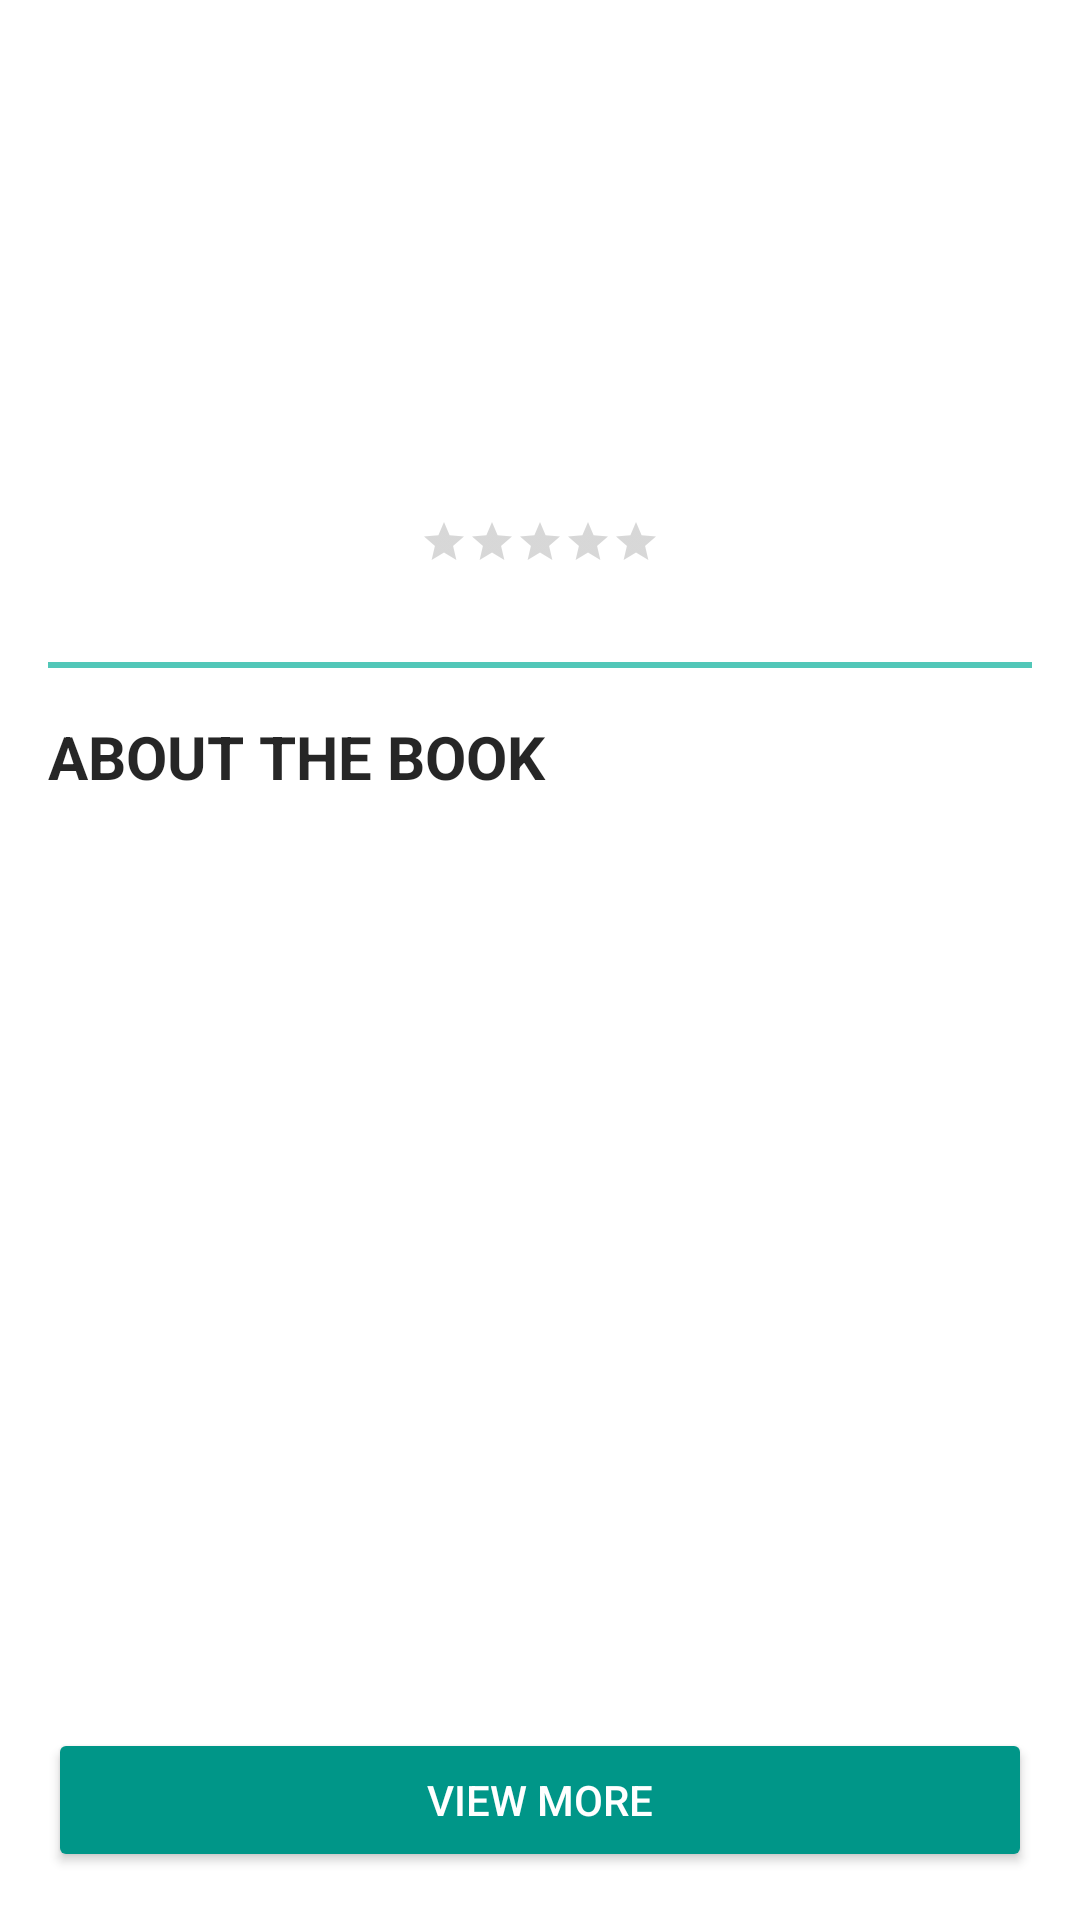

Here is an Android app screen rendered from its layout file. Give the layout XML and the strings, colors and styles it references.
<!-- AndroidManifest.xml: application theme AppTheme -->
<!-- res/layout/activity_book_detail.xml -->
<?xml version="1.0" encoding="utf-8"?>
<RelativeLayout xmlns:android="http://schemas.android.com/apk/res/android"
    xmlns:tools="http://schemas.android.com/tools"
    android:layout_width="match_parent"
    android:layout_height="match_parent"
    android:background="@color/primaryLightText"
    tools:context="com.example.android.pickaboo.BookDetailActivity">

    <android.support.v7.widget.Toolbar
        android:id="@+id/toolbar"
        android:layout_width="match_parent"
        android:layout_height="?attr/actionBarSize" />

    <ScrollView
        android:layout_width="match_parent"
        android:layout_height="match_parent"
        android:layout_below="@id/toolbar">

        <LinearLayout
            android:id="@+id/activity_book_detail"
            android:layout_width="match_parent"
            android:layout_height="wrap_content"
            android:layout_marginBottom="@dimen/separation"
            android:gravity="center_horizontal"
            android:orientation="vertical"
            android:padding="@dimen/mediumPadding">

            <ImageView
                android:id="@+id/book_cover_image"
                android:layout_width="wrap_content"
                android:layout_height="wrap_content"
                tools:ignore="contentDescription" />

            <TextView
                android:id="@+id/title"
                android:layout_width="wrap_content"
                android:layout_height="wrap_content"
                android:layout_marginTop="@dimen/bigPadding"
                android:gravity="center_horizontal"
                android:textColor="@color/primaryDarkText"
                android:textSize="@dimen/titleSize" />

            <LinearLayout
                android:layout_width="wrap_content"
                android:layout_height="wrap_content"
                android:gravity="center"
                android:orientation="horizontal"
                android:padding="@dimen/smallPadding">

                <TextView
                    android:id="@+id/author"
                    android:layout_width="0dp"
                    android:layout_weight="1"
                    style="@style/normalTextStyle" />

                <TextView
                    android:id="@+id/separator"
                    android:layout_width="wrap_content"
                    android:paddingLeft="@dimen/smallPadding"
                    android:paddingRight="@dimen/smallPadding"
                    android:text="@string/separator"
                    android:visibility="gone"
                    style="@style/normalTextStyle" />

                <TextView
                    android:id="@+id/year"
                    android:layout_width="wrap_content"
                    style="@style/normalTextStyle" />
            </LinearLayout>

            <RatingBar
                android:id="@+id/rating_bar"
                style="?android:attr/ratingBarStyleSmall"
                android:layout_width="wrap_content"
                android:layout_height="wrap_content"
                android:layout_margin="@dimen/mediumPadding"
                android:backgroundTint="@color/duskYellow"
                android:numStars="5"
                android:progressTint="@color/duskYellow"
                android:secondaryProgressTint="@color/lightYellow" />

            <View
                android:layout_width="match_parent"
                android:layout_height="@dimen/separationWidth"
                android:layout_marginTop="@dimen/mediumPadding"
                android:background="@color/colorPrimaryLight" />

            <TextView
                android:text="@string/about_the_book"
                style="@style/boldTitleStyle" />

            <TextView
                android:id="@+id/description"
                android:layout_width="match_parent"
                style="@style/normalTextStyle" />

        </LinearLayout>

    </ScrollView>

    <LinearLayout
        android:layout_width="match_parent"
        android:layout_height="wrap_content"
        android:layout_alignParentBottom="true"
        android:background="@color/secondaryLightText"
        android:padding="@dimen/mediumPadding">

        <Button
            android:id="@+id/view_more_button"
            style="@style/Widget.AppCompat.Button.Colored"
            android:layout_width="match_parent"
            android:layout_height="wrap_content"
            android:padding="@dimen/smallPadding"
            android:text="@string/view_more" />
    </LinearLayout>

</RelativeLayout>
<!-- resources referenced by this layout -->
<resources>
  <color name="colorPrimaryLight">#52c7b8</color>
  <color name="duskYellow">#fdd835</color>
  <color name="lightYellow">#fff9c4</color>
  <color name="primaryDarkText">#D9000000</color>
  <color name="primaryLightText">#FFFFFF</color>
  <color name="secondaryLightText">#B3FFFFFF</color>
  <dimen name="bigPadding">20dp</dimen>
  <dimen name="mediumPadding">16dp</dimen>
  <dimen name="separation">72dp</dimen>
  <dimen name="separationWidth">2dp</dimen>
  <dimen name="smallPadding">8dp</dimen>
  <dimen name="titleSize">20sp</dimen>
  <string name="about_the_book">About the book</string>
  <string name="separator">·</string>
  <string name="view_more">View more</string>
  <style name="boldTitleStyle">
          <item name="android:layout_width">match_parent</item>
          <item name="android:layout_height">wrap_content</item>
          <item name="android:layout_marginBottom">@dimen/mediumPadding</item>
          <item name="android:layout_marginTop">@dimen/mediumPadding</item>
          <item name="android:textAllCaps">true</item>
          <item name="android:textColor">@color/primaryDarkText</item>
          <item name="android:textSize">@dimen/titleSize</item>
          <item name="android:textStyle">bold</item>
      </style>
  <style name="normalTextStyle">
          <item name="android:layout_height">wrap_content</item>
          <item name="android:textSize">@dimen/textSize</item>
      </style>
  <style name="AppTheme" parent="Theme.AppCompat.Light.NoActionBar">
          
          <item name="colorPrimary">@color/colorPrimary</item>
          <item name="colorPrimaryDark">@color/colorPrimaryDark</item>
          <item name="colorAccent">@color/colorAccent</item>
      </style>
  <dimen name="textSize">16sp</dimen>
  <color name="colorPrimary">#009688</color>
  <color name="colorPrimaryDark">#00675b</color>
  <color name="colorAccent">#009688</color>
</resources>
